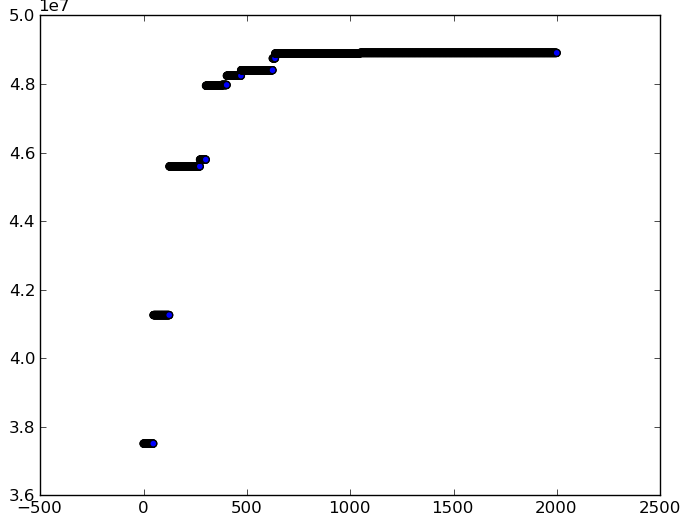

The data file committed next to this chart (first rows):
Chromosome, Fitness, Overlap
('couponaholic.net', 'smartsource.com', …, 37512639, 8086
('couponaholic.net', 'smartsource.com', …, 37512639, 8086
('couponaholic.net', 'smartsource.com', …, 37512639, 8086
('couponaholic.net', 'smartsource.com', …, 37512639, 8086
('couponaholic.net', 'smartsource.com', …, 37512639, 8086
('couponaholic.net', 'smartsource.com', …, 37512639, 8086
('couponaholic.net', 'smartsource.com', …, 37512639, 8086
('couponaholic.net', 'smartsource.com', …, 37512639, 8086
('couponaholic.net', 'smartsource.com', …, 37512639, 8086
('couponaholic.net', 'smartsource.com', …, 37512639, 8086
('couponaholic.net', 'smartsource.com', …, 37512639, 8086
('couponaholic.net', 'smartsource.com', …, 37512639, 8086
('couponaholic.net', 'smartsource.com', …, 37512639, 8086
('couponaholic.net', 'smartsource.com', …, 37512639, 8086
('couponaholic.net', 'smartsource.com', …, 37512639, 8086
('couponaholic.net', 'smartsource.com', …, 37512639, 8086
('couponaholic.net', 'smartsource.com', …, 37512639, 8086
('couponaholic.net', 'smartsource.com', …, 37512639, 8086
('couponaholic.net', 'smartsource.com', …, 37512639, 8086
('couponaholic.net', 'smartsource.com', …, 37512639, 8086
('couponaholic.net', 'smartsource.com', …, 37512639, 8086
('couponaholic.net', 'smartsource.com', …, 37512639, 8086
('couponaholic.net', 'smartsource.com', …, 37512639, 8086
('couponaholic.net', 'smartsource.com', …, 37512639, 8086
('couponaholic.net', 'smartsource.com', …, 37512639, 8086
('couponaholic.net', 'smartsource.com', …, 37512639, 8086
('couponaholic.net', 'smartsource.com', …, 37512639, 8086
('couponaholic.net', 'smartsource.com', …, 37512639, 8086
('couponaholic.net', 'smartsource.com', …, 37512639, 8086
('couponaholic.net', 'smartsource.com', …, 37512639, 8086
('couponaholic.net', 'smartsource.com', …, 37512639, 8086
('couponaholic.net', 'smartsource.com', …, 37512639, 8086
('couponaholic.net', 'smartsource.com', …, 37512639, 8086
('couponaholic.net', 'smartsource.com', …, 37512639, 8086
('couponaholic.net', 'smartsource.com', …, 37512639, 8086
('couponaholic.net', 'smartsource.com', …, 37512639, 8086
('couponaholic.net', 'smartsource.com', …, 37512639, 8086
('couponaholic.net', 'smartsource.com', …, 37512639, 8086
('couponaholic.net', 'smartsource.com', …, 37512639, 8086
('couponaholic.net', 'smartsource.com', …, 37512639, 8086
('couponaholic.net', 'smartsource.com', …, 37512639, 8086
('couponaholic.net', 'smartsource.com', …, 37512639, 8086
('couponaholic.net', 'smartsource.com', …, 37512639, 8086
('couponaholic.net', 'smartsource.com', …, 37512639, 8086
('couponaholic.net', 'smartsource.com', …, 37512639, 8086
('couponaholic.net', 'smartsource.com', …, 37512639, 8086
('couponaholic.net', 'smartsource.com', …, 37512639, 8086
('couponaholic.net', 'smartsource.com', …, 37512639, 8086
('refdesk.com', 'turn.com', 'blogspot.tw…, 41260367, 259644
('refdesk.com', 'turn.com', 'blogspot.tw…, 41260367, 259644
('refdesk.com', 'turn.com', 'blogspot.tw…, 41260367, 259644
('refdesk.com', 'turn.com', 'blogspot.tw…, 41260367, 259644
('refdesk.com', 'turn.com', 'blogspot.tw…, 41260367, 259644
('refdesk.com', 'turn.com', 'blogspot.tw…, 41260367, 259644
('refdesk.com', 'turn.com', 'blogspot.tw…, 41260367, 259644
('refdesk.com', 'turn.com', 'blogspot.tw…, 41260367, 259644
('refdesk.com', 'turn.com', 'blogspot.tw…, 41260367, 259644
('refdesk.com', 'turn.com', 'blogspot.tw…, 41260367, 259644
('refdesk.com', 'turn.com', 'blogspot.tw…, 41260367, 259644
('refdesk.com', 'turn.com', 'blogspot.tw…, 41260367, 259644
... 1,941 more rows
